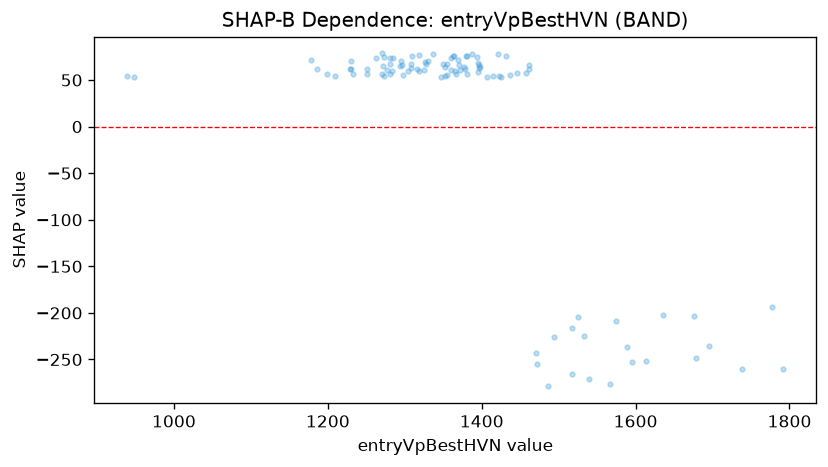

The file beside this chart, header and first rows:
feature_value, shap_value
947.6, 53.62
939.2, 54.28
1471, -243.3
1792, -260.7
1777, -193.8
1739, -260.4
1695, -235.8
1676, -202.9
1678, -248.6
1635, -202
1613, -251.1
1589, -236.5
1595, -253.2
1517, -216.5
1407, 53.52
1415, 54.27
1396, 68.23
1446, 57.89
1421, 77.94
1436, 54.93
1425, 53.4
1422, 53.89
1432, 75.38
1471, -255
1517, -265.3
1486, -278.8
1457, 57.58
1539, -271
1575, -208.8
1566, -276.2
1526, -204.6
1462, 66.55
1462, 62.03
1533, -224.5
1494, -225.6
1396, 58.19
1393, 74.88
1370, 72.01
1365, 59.64
1377, 63.73
1372, 61.21
1371, 65.95
1251, 61.76
1230, 62.34
1360, 60.43
1360, 74.14
1328, 67.27
1297, 55.59
1271, 56.24
1230, 70.59
1233, 56.3
1178, 71.69
1186, 61.76
1209, 54.29
1228, 61.34
1199, 56.17
1281, 73.89
1273, 54.35
1263, 73.62
1272, 64.86
... 39 more rows
